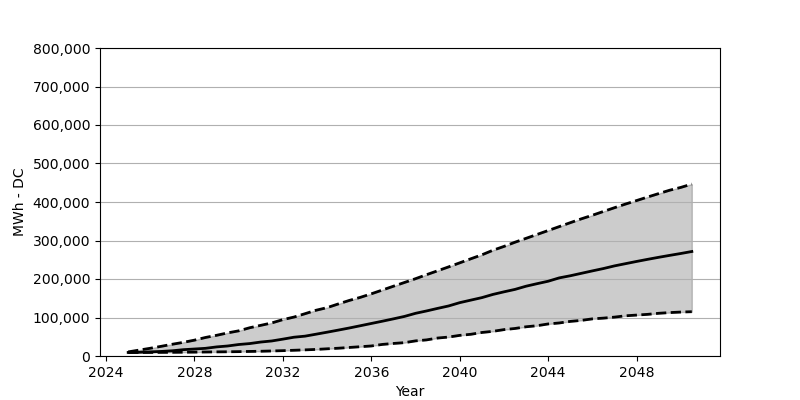

Data behind this chart, as committed beside it:
Date, Low, Base, High
2025-01, 9069, 9232, 10703
2025-07, 9151, 9641, 15360
2026-01, 9232, 10785, 20099
2026-07, 9396, 11847, 25165
2027-01, 9559, 13563, 30557
2027-07, 9804, 16422, 35459
2028-01, 10050, 18138, 41178
2028-07, 10376, 19936, 48123
2029-01, 10703, 23612, 53761
2029-07, 10948, 25982, 59970
2030-01, 11357, 29822, 65363
2030-07, 11847, 32273, 73370
2031-01, 12337, 36276, 79661
2031-07, 13073, 39054, 85870
2032-01, 13890, 43793, 94531
2032-07, 14870, 48777, 101067
2033-01, 15932, 51555, 109891
2033-07, 17076, 56620, 118797
2034-01, 18710, 61849, 125660
2034-07, 20181, 67160, 135056
2035-01, 22142, 72716, 144288
2035-07, 24102, 78517, 152213
2036-01, 26063, 84481, 161528
2036-07, 30067, 90364, 171332
2037-01, 32600, 96492, 181300
2037-07, 34642, 102783, 190941
2038-01, 39299, 110871, 200827
2038-07, 41832, 116999, 211203
2039-01, 46653, 123699, 221416
2039-07, 49185, 129990, 231466
2040-01, 53597, 138569, 242005
2040-07, 56375, 145105, 252463
2041-01, 61114, 151641, 262840
2041-07, 64055, 159893, 274605
2042-01, 68549, 166675, 284655
2042-07, 71490, 172966, 295521
2043-01, 75902, 181300, 305652
2043-07, 78680, 187836, 315702
2044-01, 83256, 194209, 325915
2044-07, 85789, 202869, 336046
2045-01, 89874, 208425, 346341
2045-07, 92488, 214716, 356227
2046-01, 96492, 221089, 365623
2046-07, 98371, 227135, 375427
2047-01, 100985, 234080, 385231
2047-07, 104417, 239799, 394627
2048-01, 106296, 245600, 403778
2048-07, 108175, 251074, 412929
2049-01, 110953, 256385, 421916
2049-07, 112751, 261369, 430658
2050-01, 114140, 266271, 437930
2050-07, 115038, 271419, 446591
